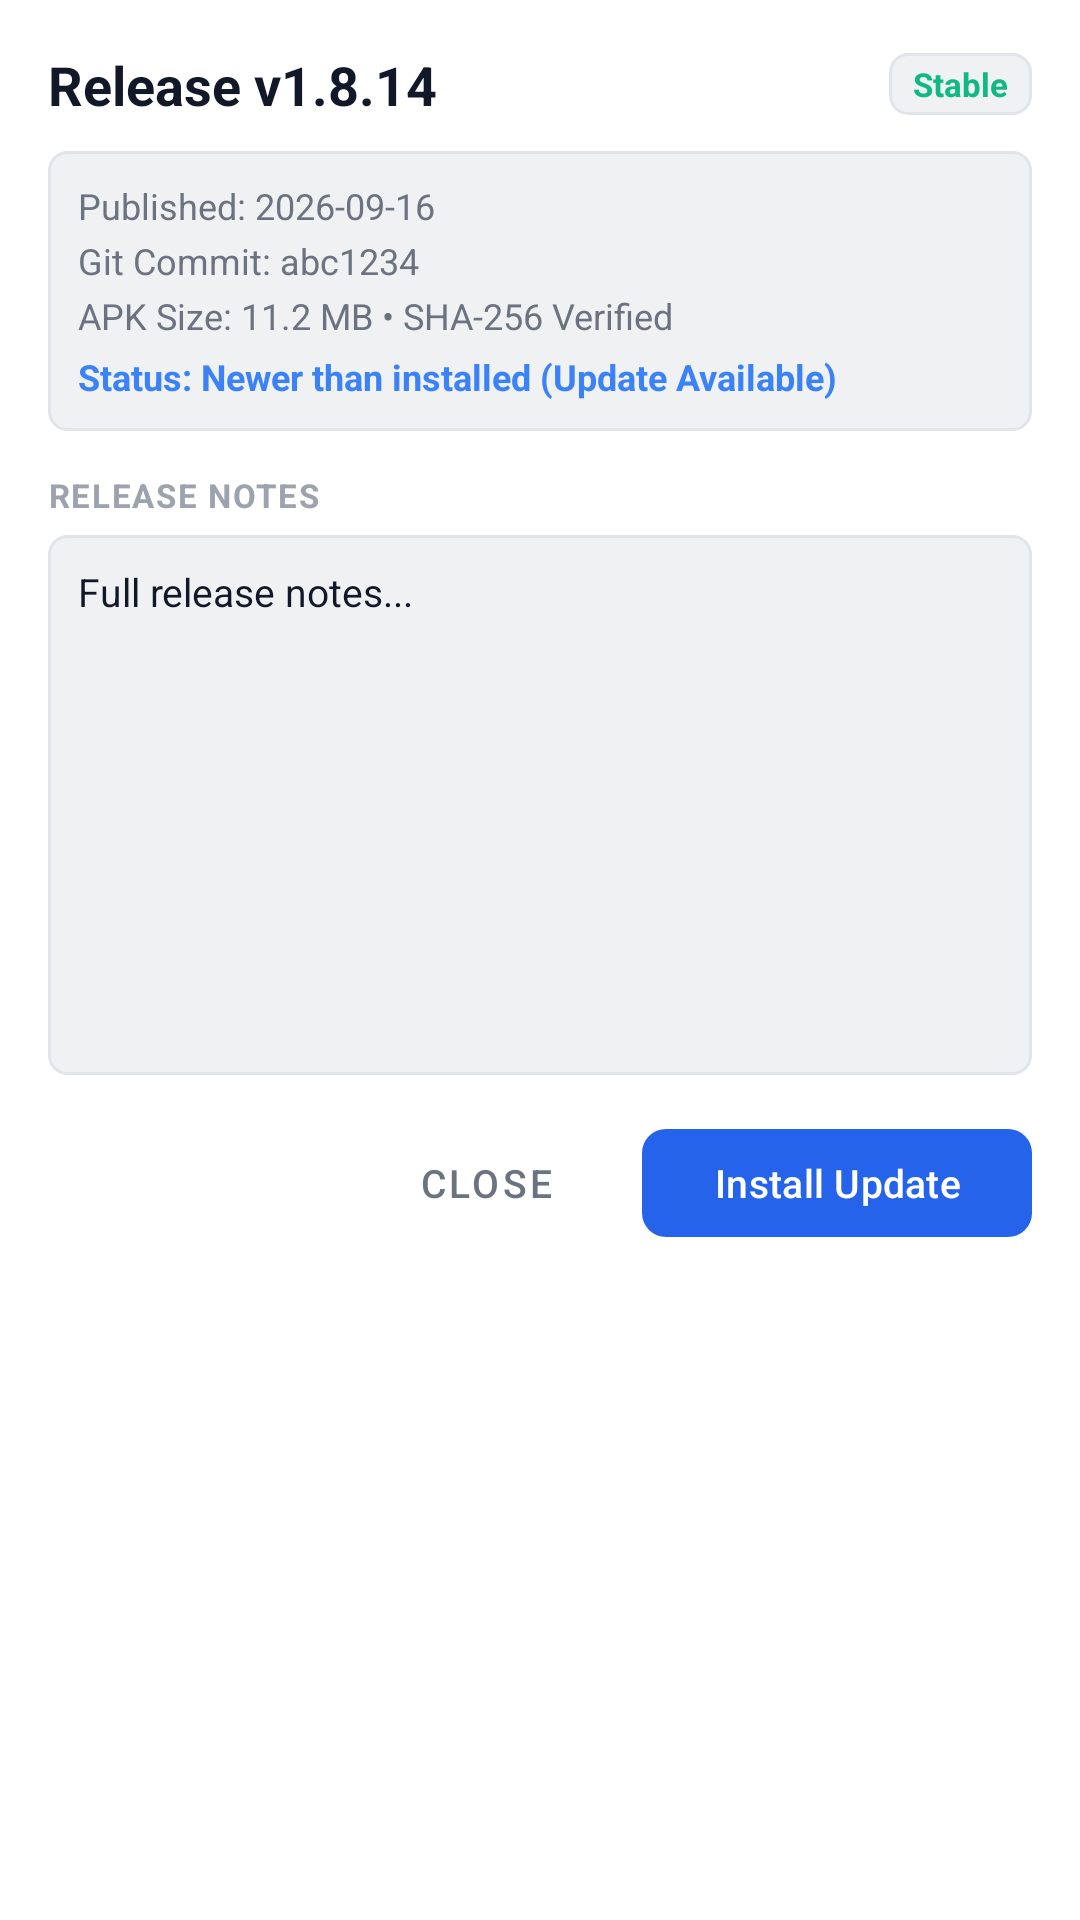

Here is an Android app screen rendered from its layout file. Give the layout XML and the strings, colors and styles it references.
<!-- AndroidManifest.xml: application theme Theme.AudioStreamer -->
<!-- res/layout/dialog_release_details.xml -->
<?xml version="1.0" encoding="utf-8"?>
<LinearLayout
    xmlns:android="http://schemas.android.com/apk/res/android"
    xmlns:app="http://schemas.android.com/apk/res-auto"
    android:layout_width="match_parent"
    android:layout_height="wrap_content"
    android:orientation="vertical"
    android:background="@color/card_bg"
    android:padding="16dp">

    
    <LinearLayout
        android:layout_width="match_parent"
        android:layout_height="wrap_content"
        android:orientation="horizontal"
        android:gravity="center_vertical">

        <TextView
            android:id="@+id/tv_dialog_tag"
            android:layout_width="0dp"
            android:layout_height="wrap_content"
            android:layout_weight="1"
            android:text="Release v1.8.14"
            android:textSize="18sp"
            android:textStyle="bold"
            android:textColor="@color/text_primary" />

        <TextView
            android:id="@+id/tv_dialog_channel_pill"
            android:layout_width="wrap_content"
            android:layout_height="wrap_content"
            android:text="Stable"
            android:textSize="11sp"
            android:textStyle="bold"
            android:textColor="@color/status_green"
            android:background="@drawable/bg_stat_badge"
            android:paddingHorizontal="8dp"
            android:paddingVertical="3dp"
            android:layout_marginStart="8dp" />
    </LinearLayout>

    
    <LinearLayout
        android:layout_width="match_parent"
        android:layout_height="wrap_content"
        android:orientation="vertical"
        android:background="@drawable/bg_stat_badge"
        android:padding="10dp"
        android:layout_marginTop="10dp">

        <TextView
            android:id="@+id/tv_dialog_published"
            android:layout_width="match_parent"
            android:layout_height="wrap_content"
            android:text="Published: 2026-09-16"
            android:textSize="12sp"
            android:textColor="@color/text_secondary" />

        <TextView
            android:id="@+id/tv_dialog_commit"
            android:layout_width="match_parent"
            android:layout_height="wrap_content"
            android:text="Git Commit: abc1234"
            android:textSize="12sp"
            android:textColor="@color/text_secondary"
            android:layout_marginTop="2dp" />

        <TextView
            android:id="@+id/tv_dialog_apk_info"
            android:layout_width="match_parent"
            android:layout_height="wrap_content"
            android:text="APK Size: 11.2 MB • SHA-256 Verified"
            android:textSize="12sp"
            android:textColor="@color/text_secondary"
            android:layout_marginTop="2dp" />

        <TextView
            android:id="@+id/tv_dialog_compatibility"
            android:layout_width="match_parent"
            android:layout_height="wrap_content"
            android:text="Status: Newer than installed (Update Available)"
            android:textSize="12sp"
            android:textStyle="bold"
            android:textColor="@color/status_blue"
            android:layout_marginTop="4dp" />
    </LinearLayout>

    
    <TextView
        android:layout_width="wrap_content"
        android:layout_height="wrap_content"
        android:text="RELEASE NOTES"
        android:textSize="11sp"
        android:textStyle="bold"
        android:textColor="@color/text_hint"
        android:letterSpacing="0.05"
        android:layout_marginTop="14dp"
        android:layout_marginBottom="6dp" />

    <ScrollView
        android:layout_width="match_parent"
        android:layout_height="180dp"
        android:background="@drawable/bg_stat_badge"
        android:padding="10dp">

        <TextView
            android:id="@+id/tv_dialog_notes"
            android:layout_width="match_parent"
            android:layout_height="wrap_content"
            android:text="Full release notes..."
            android:textSize="13sp"
            android:textColor="@color/text_primary"
            android:lineSpacingMultiplier="1.2" />
    </ScrollView>

    
    <LinearLayout
        android:layout_width="match_parent"
        android:layout_height="wrap_content"
        android:orientation="horizontal"
        android:gravity="end"
        android:layout_marginTop="14dp">

        <com.google.android.material.button.MaterialButton
            android:id="@+id/btn_dialog_close"
            style="@style/Widget.MaterialComponents.Button.TextButton"
            android:layout_width="wrap_content"
            android:layout_height="@dimen/toggle_height"
            android:text="Close"
            android:textSize="13sp"
            android:textColor="@color/text_secondary"
            android:layout_marginEnd="8dp" />

        <com.google.android.material.button.MaterialButton
            android:id="@+id/btn_dialog_action"
            android:layout_width="wrap_content"
            android:layout_height="@dimen/toggle_height"
            android:text="Install Update"
            android:textSize="13sp"
            android:textColor="@color/white"
            app:backgroundTint="@color/primary"
            app:cornerRadius="8dp" />
    </LinearLayout>
</LinearLayout>
<!-- resources referenced by this layout -->
<resources>
  <color name="card_bg">#FFFFFF</color>
  <color name="primary">#2563EB</color>
  <color name="status_blue">#3B82F6</color>
  <color name="status_green">#10B981</color>
  <color name="text_hint">#9CA3AF</color>
  <color name="text_primary">#111827</color>
  <color name="text_secondary">#6B7280</color>
  <color name="white">#FFFFFFFF</color>
  <dimen name="toggle_height">44dp</dimen>
  <!-- drawable bg_stat_badge (drawable) -->
  <?xml version="1.0" encoding="utf-8"?>
  <shape xmlns:android="http://schemas.android.com/apk/res/android"
      android:shape="rectangle">
      <corners android:radius="6dp" />
      <solid android:color="@color/input_bg" />
      <stroke
          android:width="1dp"
          android:color="@color/card_stroke" />
  </shape>
  <style name="Theme.AudioStreamer" parent="Base.Theme.AudioStreamer">
          <item name="android:windowLightStatusBar">true</item>
      </style>
  <color name="input_bg">#EFF1F3</color>
  <color name="card_stroke">#E1E4E8</color>
  <style name="Base.Theme.AudioStreamer" parent="Theme.Material3.DayNight.NoActionBar">
  
          
          <item name="colorPrimary">@color/primary</item>
          <item name="colorOnPrimary">@color/white</item>
          <item name="colorPrimaryContainer">@color/primary_variant</item>
          <item name="colorOnPrimaryContainer">@color/text_primary</item>
  
          
          <item name="colorSecondary">@color/secondary</item>
          <item name="colorOnSecondary">@color/white</item>
          <item name="colorSecondaryContainer">@color/secondary_variant</item>
          <item name="colorOnSecondaryContainer">@color/text_primary</item>
  
          
          <item name="colorSurface">@color/card_bg</item>
          <item name="colorOnSurface">@color/text_primary</item>
          <item name="colorSurfaceVariant">@color/input_bg</item>
          <item name="colorOnSurfaceVariant">@color/text_secondary</item>
          <item name="colorOutline">@color/card_stroke</item>
          <item name="colorOutlineVariant">@color/card_stroke</item>
  
          
          <item name="android:colorBackground">@color/bg_screen</item>
  
          
          <item name="colorError">@color/status_red</item>
          <item name="colorOnError">@color/white</item>
  
          
          <item name="android:windowBackground">@color/bg_screen</item>
          <item name="android:statusBarColor">@color/bg_screen</item>
          <item name="android:navigationBarColor">@color/bg_screen</item>
  
          
          <item name="sliderStyle">@style/Widget.AudioStreamer.Slider</item>
      </style>
  <color name="primary_variant">#1D4ED8</color>
  <color name="secondary">#0D9488</color>
  <color name="secondary_variant">#0F766E</color>
  <color name="bg_screen">#F6F8FA</color>
  <color name="status_red">#EF4444</color>
  <style name="Widget.AudioStreamer.Slider" parent="Widget.Material3.Slider">
          <item name="thumbWidth">14dp</item>
          <item name="thumbHeight">14dp</item>
          <item name="thumbRadius">7dp</item>
          <item name="trackHeight">4dp</item>
          <item name="haloRadius">14dp</item>
          <item name="thumbColor">@color/primary</item>
          <item name="trackColorActive">@color/primary</item>
          <item name="trackColorInactive">@color/slider_track_inactive</item>
      </style>
  <color name="slider_track_inactive">#2A2A38</color>
</resources>
